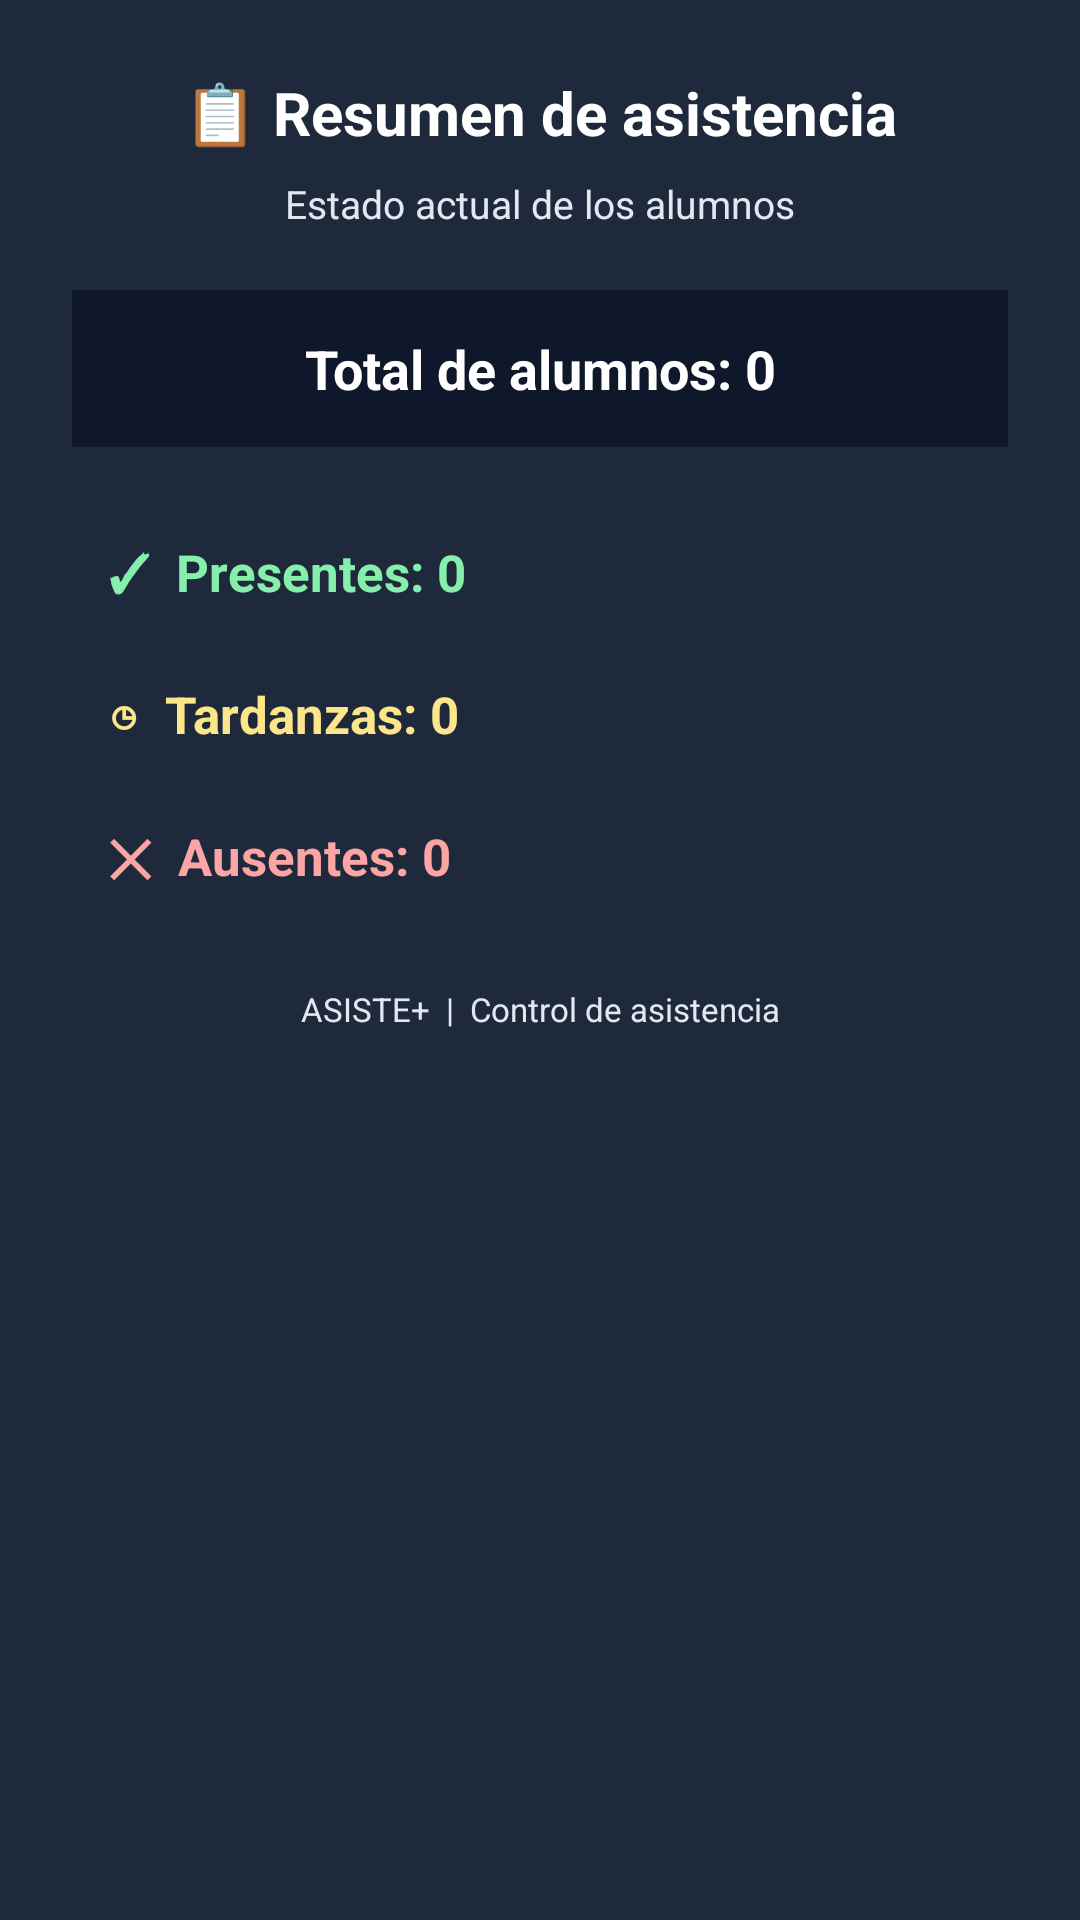

The Android layout XML behind this screen, and the referenced resources:
<!-- AndroidManifest.xml: application theme Theme.Proyectofinalgrupo2 -->
<!-- res/layout/dialog_resumen_asistencia.xml -->
<?xml version="1.0" encoding="utf-8"?>
<LinearLayout
    xmlns:android="http://schemas.android.com/apk/res/android"
    android:layout_width="match_parent"
    android:layout_height="wrap_content"
    android:orientation="vertical"
    android:padding="24dp"
    android:background="@color/card_bg">

    <TextView
        android:layout_width="match_parent"
        android:layout_height="wrap_content"
        android:text="📋 Resumen de asistencia"
        android:textColor="@color/white"
        android:textSize="20sp"
        android:textStyle="bold"
        android:gravity="center"
        android:layout_marginBottom="8dp"/>

    <TextView
        android:layout_width="match_parent"
        android:layout_height="wrap_content"
        android:text="Estado actual de los alumnos"
        android:textColor="@color/text_secondary"
        android:textSize="13sp"
        android:gravity="center"
        android:layout_marginBottom="20dp"/>

    <TextView
        android:id="@+id/tvTotalResumen"
        android:layout_width="match_parent"
        android:layout_height="wrap_content"
        android:text="Total de alumnos: 0"
        android:textColor="@color/white"
        android:textSize="18sp"
        android:textStyle="bold"
        android:gravity="center"
        android:padding="14dp"
        android:background="@color/bg_dark"
        android:layout_marginBottom="18dp"/>

    <TextView
        android:id="@+id/tvPresentesResumen"
        android:layout_width="match_parent"
        android:layout_height="wrap_content"
        android:text="✓  Presentes: 0"
        android:textColor="@color/color_presente_text"
        android:textSize="17sp"
        android:textStyle="bold"
        android:padding="12dp"/>

    <TextView
        android:id="@+id/tvTardanzasResumen"
        android:layout_width="match_parent"
        android:layout_height="wrap_content"
        android:text="◷  Tardanzas: 0"
        android:textColor="@color/color_tardanza_text"
        android:textSize="17sp"
        android:textStyle="bold"
        android:padding="12dp"/>

    <TextView
        android:id="@+id/tvAusentesResumen"
        android:layout_width="match_parent"
        android:layout_height="wrap_content"
        android:text="✕  Ausentes: 0"
        android:textColor="@color/color_ausente_text"
        android:textSize="17sp"
        android:textStyle="bold"
        android:padding="12dp"/>

    <TextView
        android:layout_width="match_parent"
        android:layout_height="wrap_content"
        android:text="ASISTE+  |  Control de asistencia"
        android:textColor="@color/text_secondary"
        android:textSize="11sp"
        android:gravity="center"
        android:layout_marginTop="20dp"/>

</LinearLayout>
<!-- resources referenced by this layout -->
<resources>
  <color name="bg_dark">#0F172A</color>
  <color name="card_bg">#1E293B</color>
  <color name="color_ausente_text">#FCA5A5</color>
  <color name="color_presente_text">#86EFAC</color>
  <color name="color_tardanza_text">#FDE68A</color>
  <color name="text_secondary">#E2E8F0</color>
  <color name="white">#FFFFFFFF</color>
  <style name="Theme.Proyectofinalgrupo2" parent="Base.Theme.Proyectofinalgrupo2" />
  <style name="Base.Theme.Proyectofinalgrupo2" parent="Theme.MaterialComponents.DayNight.NoActionBar">
          <item name="colorPrimary">@color/primary</item>
          <item name="colorPrimaryVariant">@color/primary_dark</item>
          <item name="colorOnPrimary">@color/white</item>
          <item name="colorSecondary">@color/accent</item>
          <item name="colorOnSecondary">@color/bg_dark</item>
          
          
          <item name="android:windowBackground">@color/bg_dark</item>
          <item name="android:colorBackground">@color/bg_dark</item>
          <item name="android:statusBarColor">@color/primary_dark</item>
          <item name="android:navigationBarColor">@color/bg_dark</item>
          <item name="colorSurface">@color/card_bg</item>
          <item name="colorOnSurface">@color/text_primary</item>
          
          
          <item name="android:textColorPrimary">@color/text_primary</item>
          <item name="android:textColorSecondary">@color/text_secondary</item>
      </style>
  <color name="primary">#1E40AF</color>
  <color name="primary_dark">#1E3A8A</color>
  <color name="accent">#7DD3FC</color>
  <color name="text_primary">#FFFFFF</color>
</resources>
